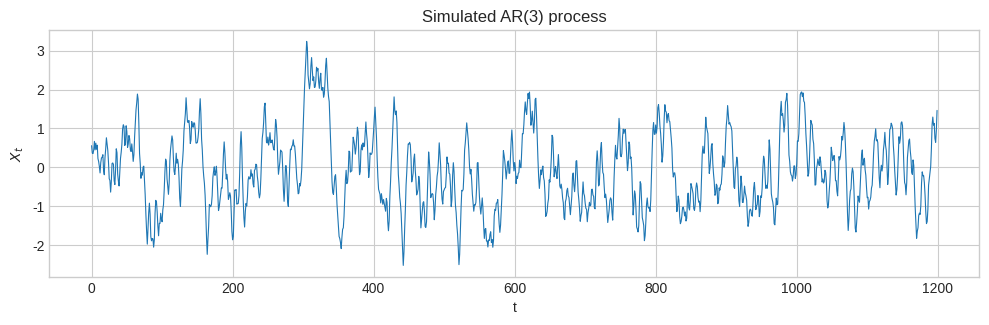

Recreate this plot in Python. (Note: this script raises an exception after producing the figure.)
import numpy as np
import pandas as pd
import matplotlib.pyplot as plt
from scipy.optimize import differential_evolution, minimize

plt.style.use("seaborn-v0_8-whitegrid")
np.set_printoptions(precision=4, suppress=True)

def companion_spectral_radius(phi):
    phi = np.asarray(phi, dtype=float)
    A = np.zeros((len(phi), len(phi)))
    A[0] = phi
    if len(phi) > 1:
        A[1:, :-1] = np.eye(len(phi) - 1)
    return np.max(np.abs(np.linalg.eigvals(A)))


def automatic_stationary_ar_coefficients(order, first_pacf=0.95, decay=-0.55):
    """Generate stationary AR coefficients from decaying partial autocorrelations.

    Uses kappa_j = first_pacf * decay**(j-1). Since every |kappa_j| < 1,
    the Levinson recursion guarantees stationarity.
    """
    if not isinstance(order, (int, np.integer)) or order < 1:
        raise ValueError("order must be a positive integer")
    if not (abs(first_pacf) < 1 and abs(decay) < 1):
        raise ValueError("first_pacf and decay must have absolute value below one")
    pacf = first_pacf * decay**np.arange(order)
    phi = np.array([pacf[0]])
    for m in range(2, order + 1):
        old_phi = phi.copy()
        reflection = pacf[m - 1]
        phi = np.empty(m)
        phi[:-1] = old_phi - reflection * old_phi[::-1]
        phi[-1] = reflection
    return phi


def simulate_ar(phi, n=2_000, noise_scale=0.25, innovation="uniform", burn_in=1_000, seed=2026):
    """Simulate a zero-mean stationary AR(p); noise_scale is innovation SD."""
    phi = np.asarray(phi, dtype=float)
    p = len(phi)
    radius = companion_spectral_radius(phi)
    if radius >= 1:
        raise ValueError(f"AR coefficients are not stationary (spectral radius={radius:.3f}).")
    rng = np.random.default_rng(seed)
    size = n + burn_in
    if innovation == "uniform":
        eps = rng.uniform(-np.sqrt(3)*noise_scale, np.sqrt(3)*noise_scale, size)
    elif innovation == "gaussian":
        eps = rng.normal(0.0, noise_scale, size)
    else:
        raise ValueError("innovation must be 'uniform' or 'gaussian'")
    x = np.zeros(size)
    for t in range(p, size):
        x[t] = phi @ x[t - np.arange(1, p + 1)] + eps[t]
    return x[burn_in:]


def sliding_window_embedding(x, k):
    """Rows are (x_t,...,x_{t+k-1}), with shape (n-k+1,k)."""
    return np.lib.stride_tricks.sliding_window_view(np.asarray(x), k).copy()


def angles_to_unit_vector(theta, k):
    """Standard hyperspherical coordinates in R^k."""
    if k == 1:
        return np.ones(1)
    theta = np.asarray(theta)
    u = np.empty(k)
    sine_product = 1.0
    for j in range(k - 1):
        u[j] = sine_product * np.cos(theta[j])
        sine_product *= np.sin(theta[j])
    u[-1] = sine_product
    return u


def directional_width(Y, u):
    return np.ptp(Y @ u)


def estimate_minimum_width(Y, seed=0, de_maxiter=70, de_popsize=8, polish=True):
    """Differential evolution in angles, optionally followed by bounded Powell."""
    k = Y.shape[1]
    if k == 1:
        return dict(m_hat=float(np.ptp(Y[:, 0])), u_hat=np.ones(1),
                    global_success=True, local_success=True)
    bounds = [(0.0, np.pi)]*(k - 2) + [(0.0, 2.0*np.pi)]
    objective = lambda theta: directional_width(Y, angles_to_unit_vector(theta, k))
    global_result = differential_evolution(
        objective, bounds=bounds, seed=seed, maxiter=de_maxiter,
        popsize=de_popsize, tol=1e-6, updating="immediate", workers=1, polish=False)
    best_x, best_fun = global_result.x, global_result.fun
    local_success = True
    if polish:
        local_result = minimize(objective, best_x, method="Powell", bounds=bounds,
                                options={"xtol": 1e-8, "ftol": 1e-8, "maxiter": 800})
        local_success = bool(local_result.success)
        if local_result.fun < best_fun:
            best_x, best_fun = local_result.x, local_result.fun
    return dict(m_hat=float(best_fun), u_hat=angles_to_unit_vector(best_x, k),
                global_success=bool(global_result.success), local_success=local_success)


def ar_recurrence_direction(phi):
    v = np.r_[-np.asarray(phi)[::-1], 1.0]
    return v / np.linalg.norm(v)

# Main structural choices
p = 3
k_max = 7

# Coefficients are generated automatically from p.
phi = automatic_stationary_ar_coefficients(p)

n = 1_200
noise_scale = 0.25
innovation = "uniform"       # or "gaussian"
simulation_seed = 2026
optimizer_seed = 17
de_maxiter = 70
de_popsize = 8

if k_max < 1 or k_max > n:
    raise ValueError("k_max must satisfy 1 <= k_max <= n")
if k_max < p + 1:
    print(f"Warning: k_max={k_max} does not include the target dimension p+1={p+1}.")

x = simulate_ar(phi, n=n, noise_scale=noise_scale, innovation=innovation, seed=simulation_seed)
embeddings = {k: sliding_window_embedding(x, k) for k in range(1, k_max + 1)}

print(f"AR order p = {p}; expected first recurrence dimension p+1 = {p+1}")
print(f"Automatically generated coefficients phi = {phi}")
print(f"Companion spectral radius = {companion_spectral_radius(phi):.4f}")
print(f"Innovation = {innovation}, innovation SD = {noise_scale}")
print("Embedding shapes:", {k: Y.shape for k, Y in embeddings.items()})

fig, ax = plt.subplots(figsize=(12, 3.2))
ax.plot(x, lw=0.8, color="tab:blue")
ax.set(title=f"Simulated AR({p}) process", xlabel="t", ylabel="$X_t$")
plt.show()

results = []
for k, Y in embeddings.items():
    fit = estimate_minimum_width(Y, seed=optimizer_seed+k,
                                 de_maxiter=de_maxiter, de_popsize=de_popsize)
    row = {"k": k, "m_hat": fit["m_hat"],
           "relative_width": fit["m_hat"]/np.ptp(x), "u_hat": fit["u_hat"],
           "DE_converged": fit["global_success"], "Powell_converged": fit["local_success"],
           "alignment_with_AR_direction": np.nan, "width_in_AR_direction": np.nan}
    if k == p + 1:
        u_ar = ar_recurrence_direction(phi)
        row["alignment_with_AR_direction"] = abs(fit["u_hat"] @ u_ar)
        row["width_in_AR_direction"] = directional_width(Y, u_ar)
    results.append(row)

result_table = pd.DataFrame(results)
display(result_table.drop(columns="u_hat").round(5))
print("\nMinimization: differential evolution in hyperspherical angles,")
print("followed by bounded Powell polishing (except the exact k=1 case).")
print("A false DE_converged flag only means the iteration budget was reached;")
print("the best DE point is still retained and polished.")

ks = result_table["k"].to_numpy()
m_hat = result_table["m_hat"].to_numpy()
relative = result_table["relative_width"].to_numpy()

fig, axes = plt.subplots(1, 2, figsize=(12, 4.2), constrained_layout=True)
for ax, values, ylabel in [
    (axes[0], m_hat, r"$\widehat m_k$"),
    (axes[1], relative, r"$\widehat m_k / \operatorname{range}(X)$")]:
    ax.plot(ks, values, "o-", lw=2, color="tab:blue", label="estimated minimum width")
    ax.axvline(p+1, color="tab:red", ls="--", lw=1.8, label=r"expected $p+1$")
    ax.set(xticks=ks, xlabel="embedding dimension $k$", ylabel=ylabel)
    ax.legend()
axes[0].set_title(f"Raw width for AR({p})")
axes[1].set_title("Scale-normalized width")
plt.show()

if p + 1 <= k_max:
    before, at_kink = m_hat[p-1], m_hat[p]
    print(f"Relative drop from k=p to k=p+1: {(before-at_kink)/before:.1%}")
    print(f"|<u_hat, u_AR>| at k=p+1: {result_table.loc[p, 'alignment_with_AR_direction']:.5f}")

a_raw = -np.log(m_hat)
a = np.maximum.accumulate(a_raw)  # enforce the assumed nondecreasing sequence
first_differences = np.diff(a)
C_k = first_differences[:-1] - first_differences[1:]
interior_ks = ks[1:-1]
k_star = int(interior_ks[np.argmax(C_k)])

fig, ax = plt.subplots(figsize=(8, 4.2))
ax.plot(interior_ks, C_k, "o-", lw=2, color="tab:purple", label=r"$C_k$")
ax.axvline(k_star, color="black", ls="-", lw=1.8,
           label=fr"selected $k^*={k_star}$")
ax.axvline(p + 1, color="tab:red", ls="--", lw=1.8,
           label=fr"reference $p+1={p+1}$")
ax.set(xticks=interior_ks, xlabel="embedding dimension $k$",
       ylabel=r"$C_k=2a_k-a_{k-1}-a_{k+1}$",
       title=r"Maximum second-difference kink rule for $a_k=-\log \widehat m_k$")
ax.axhline(0.0, color="0.5", lw=0.8)
ax.legend()
plt.show()

print(f"Maximum-second-difference choice: k* = {k_star}")
print(f"Corresponding geometric order estimate: p_hat = k*-1 = {k_star-1}")

def relative_slope_drop(a, ks, min_gain_fraction=0.10, eps=1e-12):
    gains = np.diff(a)
    candidates = np.asarray(ks)[1:-1]
    scores = (gains[:-1] - gains[1:]) / (np.abs(gains[:-1]) + eps)
    material = gains[:-1] >= min_gain_fraction * np.max(np.abs(gains))
    scores = np.where(material, scores, np.nan)
    return int(candidates[np.nanargmax(scores)]), candidates, scores


def cusum_first_differences(a, ks):
    gains = np.diff(a)
    n_gains = len(gains)
    split_sizes = np.arange(1, n_gains)
    scores = np.array([
        np.sqrt(j * (n_gains - j) / n_gains)
        * (np.mean(gains[:j]) - np.mean(gains[j:]))
        for j in split_sizes
    ])
    candidates = np.asarray(ks)[split_sizes]
    return int(candidates[np.argmax(scores)]), candidates, scores


def kneedle_rule(a, ks, eps=1e-12):
    ks = np.asarray(ks, dtype=float)
    x_normalized = (ks - ks[0]) / (ks[-1] - ks[0] + eps)
    y_normalized = (a - np.min(a)) / (np.max(a) - np.min(a) + eps)
    scores = y_normalized - x_normalized
    interior = np.arange(1, len(ks) - 1)
    selected = interior[np.argmax(scores[interior])]
    return int(ks[selected]), ks, scores


def l_method(a, ks):
    ks = np.asarray(ks, dtype=float)
    candidates, losses = [], []
    for i in range(1, len(ks) - 1):
        x_left, y_left = ks[:i + 1], a[:i + 1]
        x_right, y_right = ks[i:], a[i:]
        fit_left = np.polyval(np.polyfit(x_left, y_left, 1), x_left)
        fit_right = np.polyval(np.polyfit(x_right, y_right, 1), x_right)
        rmse_left = np.sqrt(np.mean((y_left - fit_left)**2))
        rmse_right = np.sqrt(np.mean((y_right - fit_right)**2))
        weighted_rmse = (len(y_left)*rmse_left + len(y_right)*rmse_right) / (len(y_left) + len(y_right))
        candidates.append(ks[i])
        losses.append(weighted_rmse)
    candidates, losses = np.asarray(candidates), np.asarray(losses)
    return int(candidates[np.argmin(losses)]), candidates, losses


def plateau_onset(a, ks, fraction=0.10):
    gains = np.diff(a)
    threshold = fraction * np.max(np.abs(gains))
    for i in range(1, len(ks) - 1):
        if np.all(np.abs(gains[i:]) <= threshold):
            return int(ks[i]), threshold
    return int(ks[-2]), threshold


plateau_fraction = 0.10

k_second = int(interior_ks[np.argmax(C_k)])
k_relative, relative_ks, relative_scores = relative_slope_drop(a, ks)
k_cusum, cusum_ks, cusum_scores = cusum_first_differences(a, ks)
k_kneedle, kneedle_ks, kneedle_scores = kneedle_rule(a, ks)
k_l_method, l_method_ks, l_method_losses = l_method(a, ks)
k_plateau, plateau_threshold = plateau_onset(a, ks, fraction=plateau_fraction)

rule_choices = {
    "Maximum second difference": k_second,
    "Relative slope drop (material)": k_relative,
    "CUSUM of first differences": k_cusum,
    "Kneedle": k_kneedle,
    "L-method": k_l_method,
    f"Plateau onset ({plateau_fraction:.0%})": k_plateau,
}

rule_table = pd.DataFrame({
    "rule": list(rule_choices),
    "k_star": list(rule_choices.values()),
})
rule_table["p_hat = k_star - 1"] = rule_table["k_star"] - 1
rule_table["equals p+1"] = rule_table["k_star"] == p + 1
display(rule_table)

fig, ax = plt.subplots(figsize=(10, 5))
ax.plot(ks, m_hat, "o-", lw=2.5, color="black", label=r"$\widehat m_k$")
colors = plt.cm.tab10(np.linspace(0, 1, len(rule_choices)))
for (name, selected_k), color in zip(rule_choices.items(), colors):
    ax.axvline(selected_k, color=color, lw=1.4, alpha=0.8, label=f"{name}: {selected_k}")
ax.axvline(p + 1, color="tab:red", ls="--", lw=2.5, label=f"reference p+1: {p+1}")
ax.set(xticks=ks, yscale="log", xlabel="embedding dimension $k$",
       ylabel=r"$\widehat m_k$ (log scale)", title="Comparison of automatic kink rules")
ax.legend(fontsize=8, ncol=2)
plt.show()

fig, axes = plt.subplots(2, 3, figsize=(14, 7.5), constrained_layout=True)
diagnostics = [
    (interior_ks, C_k, "Maximum second difference", "maximize", k_second),
    (relative_ks, relative_scores, "Relative slope drop", "maximize", k_relative),
    (cusum_ks, cusum_scores, "CUSUM", "maximize", k_cusum),
    (kneedle_ks, kneedle_scores, "Kneedle distance", "maximize", k_kneedle),
    (l_method_ks, l_method_losses, "L-method weighted RMSE", "minimize", k_l_method),
    (ks[1:], np.abs(first_differences), "Absolute subsequent log-gains", "plateau", k_plateau),
]
for ax, (x_values, scores, title, direction, selected_k) in zip(axes.flat, diagnostics):
    ax.plot(x_values, scores, "o-", lw=1.8)
    ax.axvline(selected_k, color="black", lw=1.5, label=f"k*={selected_k}")
    ax.axvline(p + 1, color="tab:red", ls="--", lw=1.5, label=f"p+1={p+1}")
    if direction == "plateau":
        ax.axhline(plateau_threshold, color="tab:green", ls=":", label="threshold")
    ax.set(title=title, xlabel="k")
    ax.legend(fontsize=8)
plt.show()

mc_replications = 100
mc_p = 3
mc_k_max = 7
mc_n = 800
mc_de_maxiter = 50
mc_de_popsize = 6
mc_phi = automatic_stationary_ar_coefficients(mc_p)
mc_true_k = mc_p + 1


def apply_all_kink_rules(widths):
    local_ks = np.arange(1, len(widths) + 1)
    local_a = np.maximum.accumulate(-np.log(widths))
    gains = np.diff(local_a)
    curvature = gains[:-1] - gains[1:]
    interior = local_ks[1:-1]
    return {
        "Maximum second difference": int(interior[np.argmax(curvature)]),
        "Relative slope drop (material)": relative_slope_drop(local_a, local_ks)[0],
        "CUSUM of first differences": cusum_first_differences(local_a, local_ks)[0],
        "Kneedle": kneedle_rule(local_a, local_ks)[0],
        "L-method": l_method(local_a, local_ks)[0],
        "Plateau onset (10%)": plateau_onset(local_a, local_ks, fraction=0.10)[0],
    }


mc_rows = []
for replication in range(mc_replications):
    x_mc = simulate_ar(
        mc_phi, n=mc_n, noise_scale=0.25, innovation="uniform",
        seed=20_000 + replication,
    )
    widths_mc = []
    for k in range(1, mc_k_max + 1):
        fit_mc = estimate_minimum_width(
            sliding_window_embedding(x_mc, k),
            seed=30_000 + 100*replication + k,
            de_maxiter=mc_de_maxiter, de_popsize=mc_de_popsize,
        )
        widths_mc.append(fit_mc["m_hat"])
    choices_mc = apply_all_kink_rules(np.asarray(widths_mc))
    choices_mc["replication"] = replication
    mc_rows.append(choices_mc)
    if (replication + 1) % 10 == 0:
        print(f"Completed {replication + 1}/{mc_replications}")

mc_selections = pd.DataFrame(mc_rows).set_index("replication")
mc_correct_counts = (mc_selections == mc_true_k).sum().sort_values(ascending=False)
mc_summary = pd.DataFrame({
    f"correct_out_of_{mc_replications}": mc_correct_counts,
    "accuracy": mc_correct_counts / mc_replications,
})
display(mc_summary)

candidate_ks = np.arange(2, mc_k_max)
mc_distribution = pd.DataFrame(
    {name: mc_selections[name].value_counts().reindex(candidate_ks, fill_value=0)
     for name in mc_selections.columns},
    index=candidate_ks,
).T
mc_distribution.columns.name = "selected k_star"
display(mc_distribution)

fig, axes = plt.subplots(1, 2, figsize=(14, 5.2), constrained_layout=True)
mc_correct_counts.sort_values().plot.barh(ax=axes[0], color="tab:blue")
axes[0].axvline(mc_replications, color="tab:red", ls="--", lw=1.5)
axes[0].set(xlabel=f"correct selections out of {mc_replications}",
            title=fr"Recovery of $k^*=p+1={mc_true_k}$", xlim=(0, mc_replications + 2))

image = axes[1].imshow(mc_distribution.to_numpy(), aspect="auto", cmap="Blues")
axes[1].set(xticks=np.arange(len(candidate_ks)), xticklabels=candidate_ks,
            yticks=np.arange(len(mc_distribution.index)), yticklabels=mc_distribution.index,
            xlabel="selected $k^*$", title="Full selection-frequency distribution")
for row in range(mc_distribution.shape[0]):
    for col in range(mc_distribution.shape[1]):
        value = int(mc_distribution.iloc[row, col])
        axes[1].text(col, row, value, ha="center", va="center",
                     color="white" if value > 50 else "black")
fig.colorbar(image, ax=axes[1], label="frequency")
plt.show()

multi_order_correct_counts = pd.DataFrame(
    {
        1: [100, 100, 100, 100, 100, 100],
        2: [46, 100, 93, 100, 100, 100],
        3: [0, 90, 0, 1, 10, 92],
        4: [0, 24, 0, 0, 0, 30],
        5: [0, 0, 0, 0, 0, 1],
        7: [0, 0, 0, 0, 0, 0],
    },
    index=[
        "Maximum second difference",
        "Relative slope drop (material)",
        "CUSUM of first differences",
        "Kneedle",
        "L-method",
        "Plateau onset (10%)",
    ],
)
multi_order_correct_counts.columns.name = "AR order p"
display(multi_order_correct_counts)

fig, ax = plt.subplots(figsize=(9, 5.5))
image = ax.imshow(multi_order_correct_counts.to_numpy(), aspect="auto",
                  vmin=0, vmax=100, cmap="YlGn")
ax.set(
    xticks=np.arange(len(multi_order_correct_counts.columns)),
    xticklabels=[1, 2, 3, 4, 5, "7 (target 8 unavailable)"],
    yticks=np.arange(len(multi_order_correct_counts.index)),
    yticklabels=multi_order_correct_counts.index,
    xlabel="AR order $p$",
    title="Correct selections of $k^*=p+1$ out of 100 simulations",
)
for row in range(multi_order_correct_counts.shape[0]):
    for col in range(multi_order_correct_counts.shape[1]):
        value = int(multi_order_correct_counts.iloc[row, col])
        ax.text(col, row, value, ha="center", va="center",
                color="white" if value >= 70 else "black", fontweight="bold")
fig.colorbar(image, ax=ax, label="correct out of 100")
plt.show()
